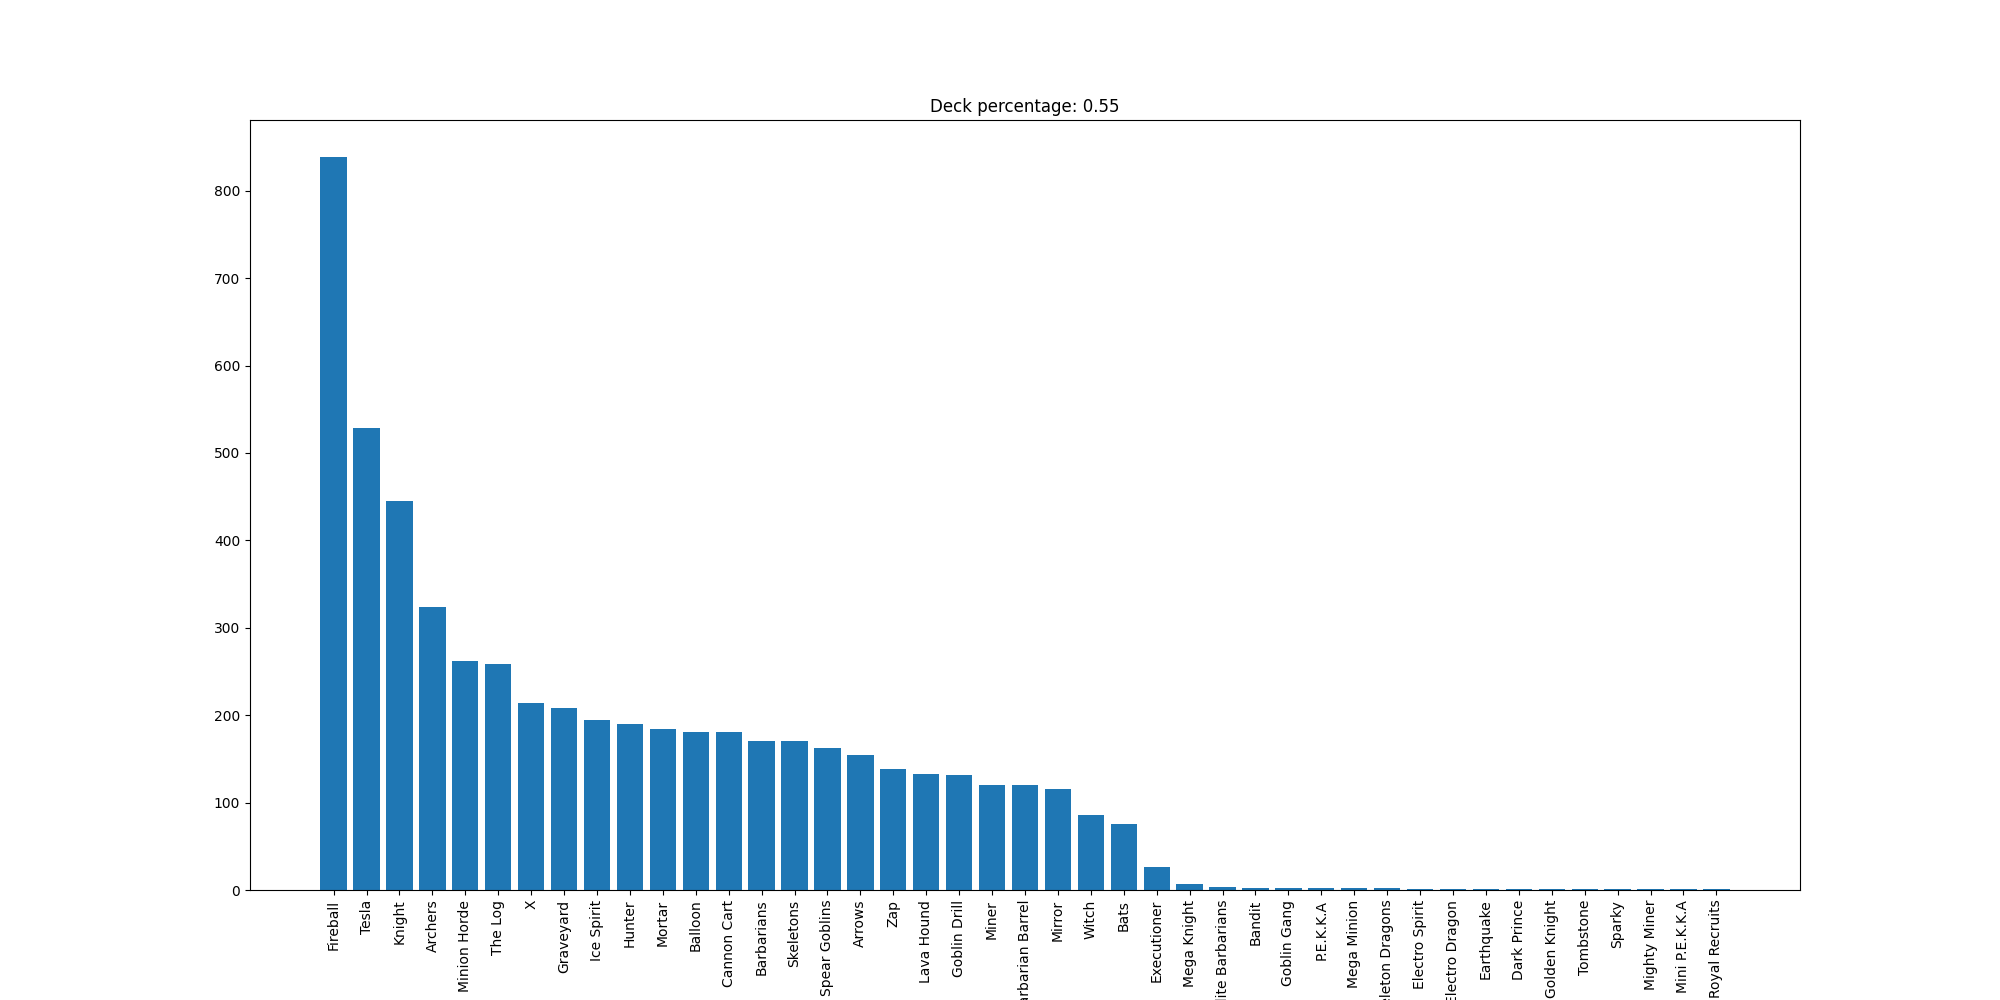

The data file committed next to this chart (first rows):
Fireball, 839
Tesla, 529
Knight, 445
Archers, 324
Minion Horde, 262
The Log, 259
X, 214
Graveyard, 208
Ice Spirit, 194
Hunter, 190
Mortar, 184
Balloon, 181
Cannon Cart, 181
Barbarians, 171
Skeletons, 170
Spear Goblins, 163
Arrows, 154
Zap, 138
Lava Hound, 133
Goblin Drill, 131
Miner, 120
Barbarian Barrel, 120
Mirror, 116
Witch, 86
Bats, 76
Executioner, 26
Mega Knight, 7
Elite Barbarians, 3
Bandit, 2
Goblin Gang, 2
P.E.K.K.A, 2
Mega Minion, 2
Skeleton Dragons, 2
Electro Spirit, 1
Electro Dragon, 1
Earthquake, 1
Dark Prince, 1
Golden Knight, 1
Tombstone, 1
Sparky, 1
Mighty Miner, 1
Mini P.E.K.K.A, 1
Royal Recruits, 1
